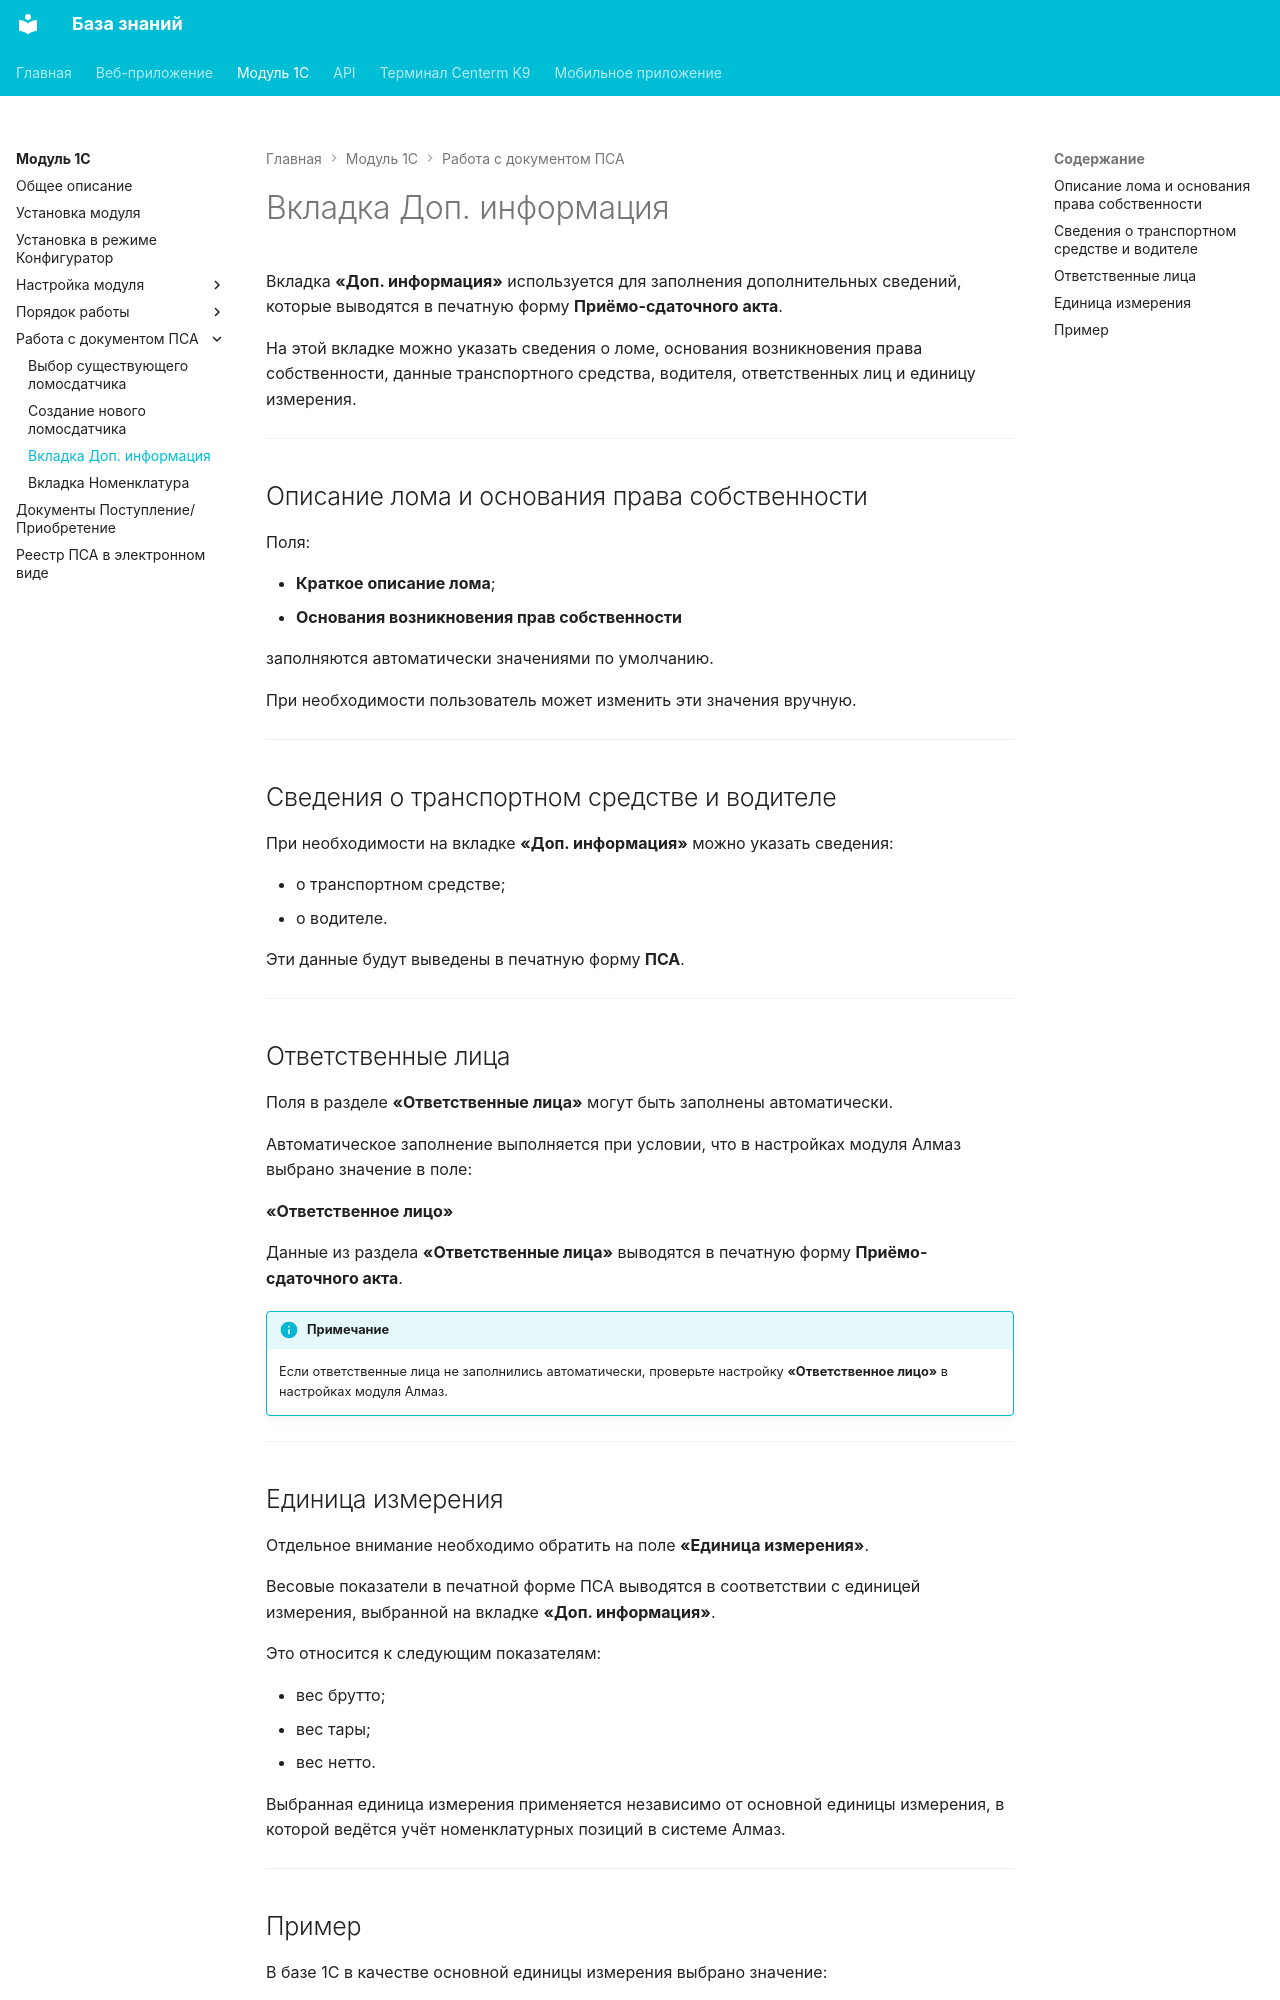

repository: Xistts/bazaZnaniy · page: onec/psa-document-work/psa-additional-info/index.html · generator: mkdocs

Вкладка **«Доп. информация»** используется для заполнения дополнительных сведений, которые выводятся в печатную форму **Приёмо-сдаточного акта**.

На этой вкладке можно указать сведения о ломе, основания возникновения права собственности, данные транспортного средства, водителя, ответственных лиц и единицу измерения.

---

## Описание лома и основания права собственности

Поля:

- **Краткое описание лома**;
- **Основания возникновения прав собственности**

заполняются автоматически значениями по умолчанию.

При необходимости пользователь может изменить эти значения вручную.

---

## Сведения о транспортном средстве и водителе

При необходимости на вкладке **«Доп. информация»** можно указать сведения:

- о транспортном средстве;
- о водителе.

Эти данные будут выведены в печатную форму **ПСА**.

---

## Ответственные лица

Поля в разделе **«Ответственные лица»** могут быть заполнены автоматически.

Автоматическое заполнение выполняется при условии, что в настройках модуля Алмаз выбрано значение в поле:

**«Ответственное лицо»**

Данные из раздела **«Ответственные лица»** выводятся в печатную форму **Приёмо-сдаточного акта**.

!!! info "Примечание"
    Если ответственные лица не заполнились автоматически, проверьте настройку **«Ответственное лицо»** в настройках модуля Алмаз.

---
